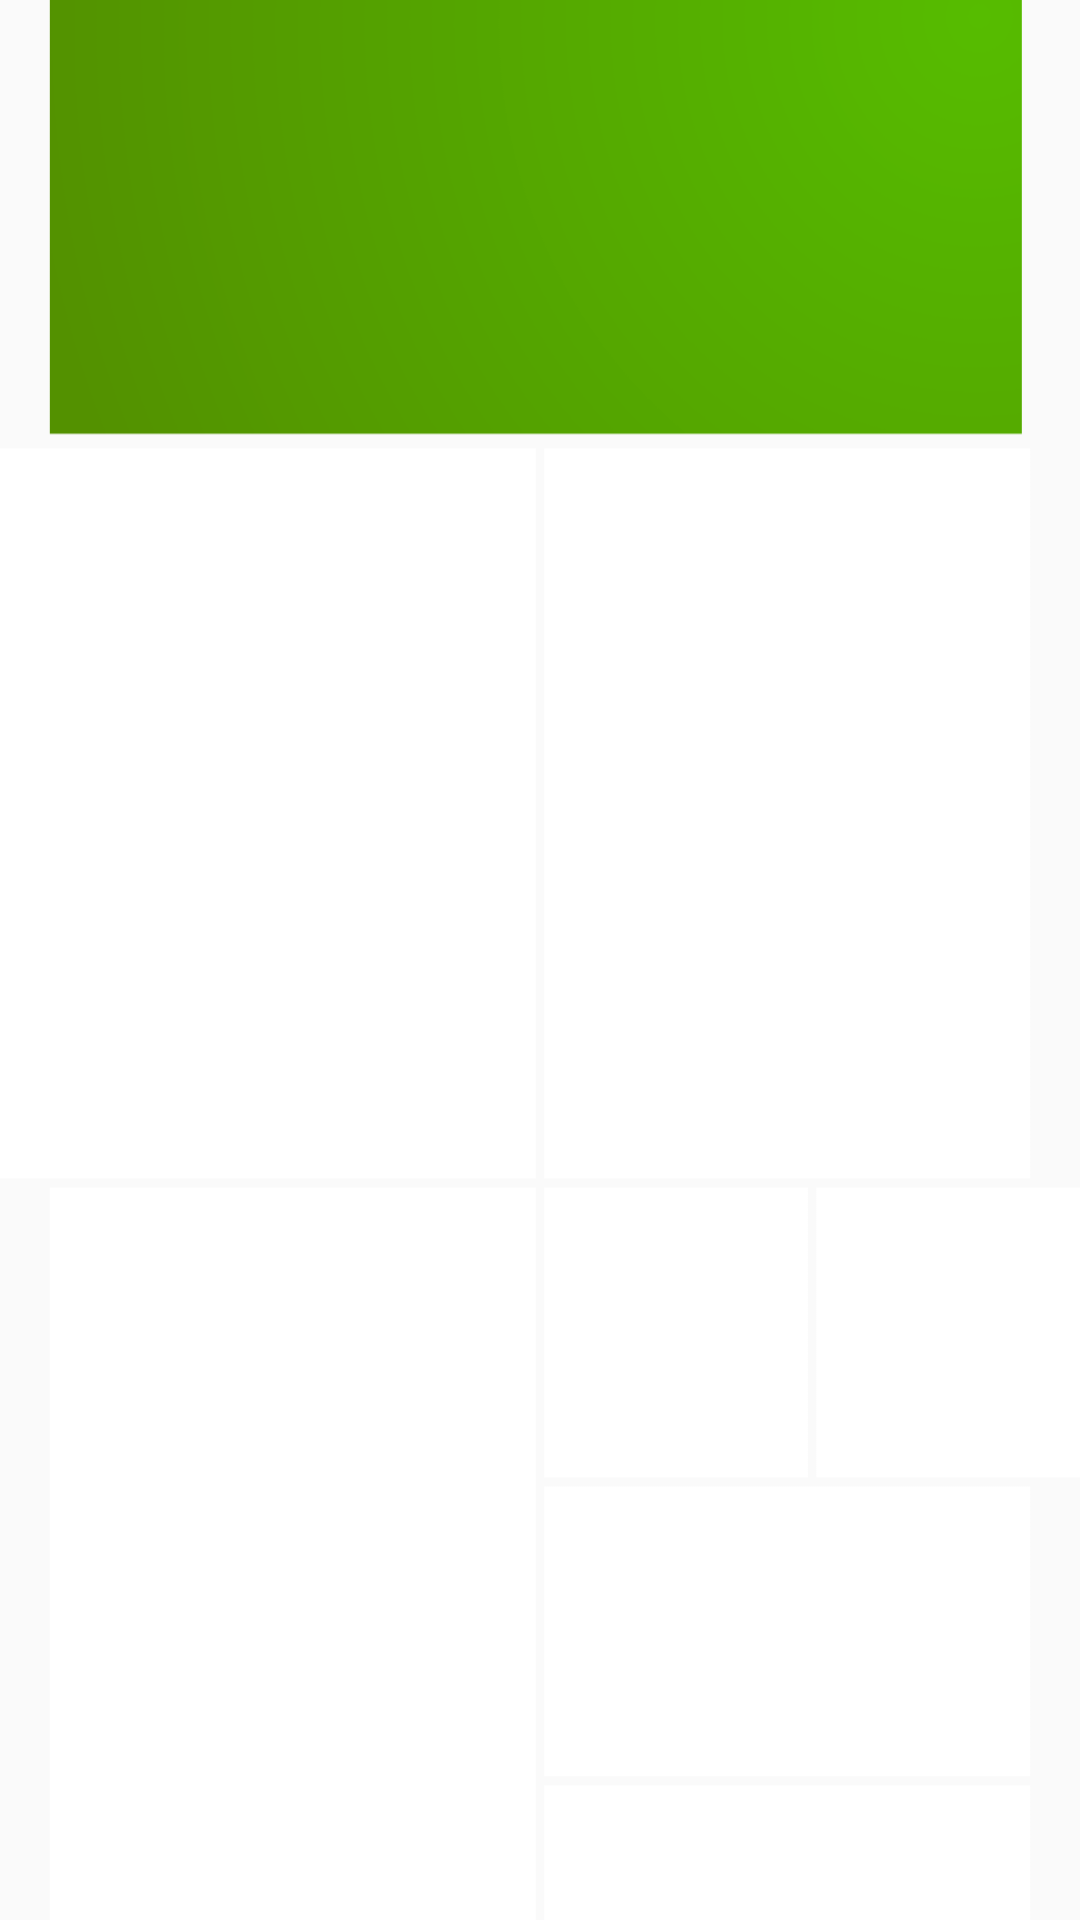

Produce the Android XML layout that renders to this screen, including the resource entries it uses.
<!-- AndroidManifest.xml: application theme MainActivityTheme -->
<!-- res/layout/fragment_daily.xml -->
<LinearLayout
    android:layout_width="match_parent"
    android:layout_height="match_parent"
    android:background="@drawable/back_daily"
    android:elevation="@dimen/base_elevation"
    android:layout_margin="@dimen/fragment_margin"

    xmlns:android="http://schemas.android.com/apk/res/android">

    </LinearLayout>
<!-- resources referenced by this layout -->
<resources>
  <dimen name="base_elevation">20dp</dimen>
  <dimen name="fragment_margin">5dp</dimen>
  <!-- drawable back_daily: png bitmap (drawable-xxxhdpi, 19769 bytes) -->
  <style name="MainActivityTheme" parent="Theme.AppCompat.Light.NoActionBar">
          
          <item name="colorPrimary">@color/colorPrimary</item>
          <item name="android:windowFullscreen">true</item>
          <item name="colorPrimaryDark">@color/colorPrimaryDark</item>
          <item name="colorAccent">@color/colorAccent</item>
      </style>
  <!-- not gathered from this repository: default colours our renderer supplied (Android Studio template values) -->
  <color name="colorPrimary">#FF6200EE</color>
  <color name="colorPrimaryDark">#FF3700B3</color>
  <color name="colorAccent">#FF03DAC5</color>
</resources>
